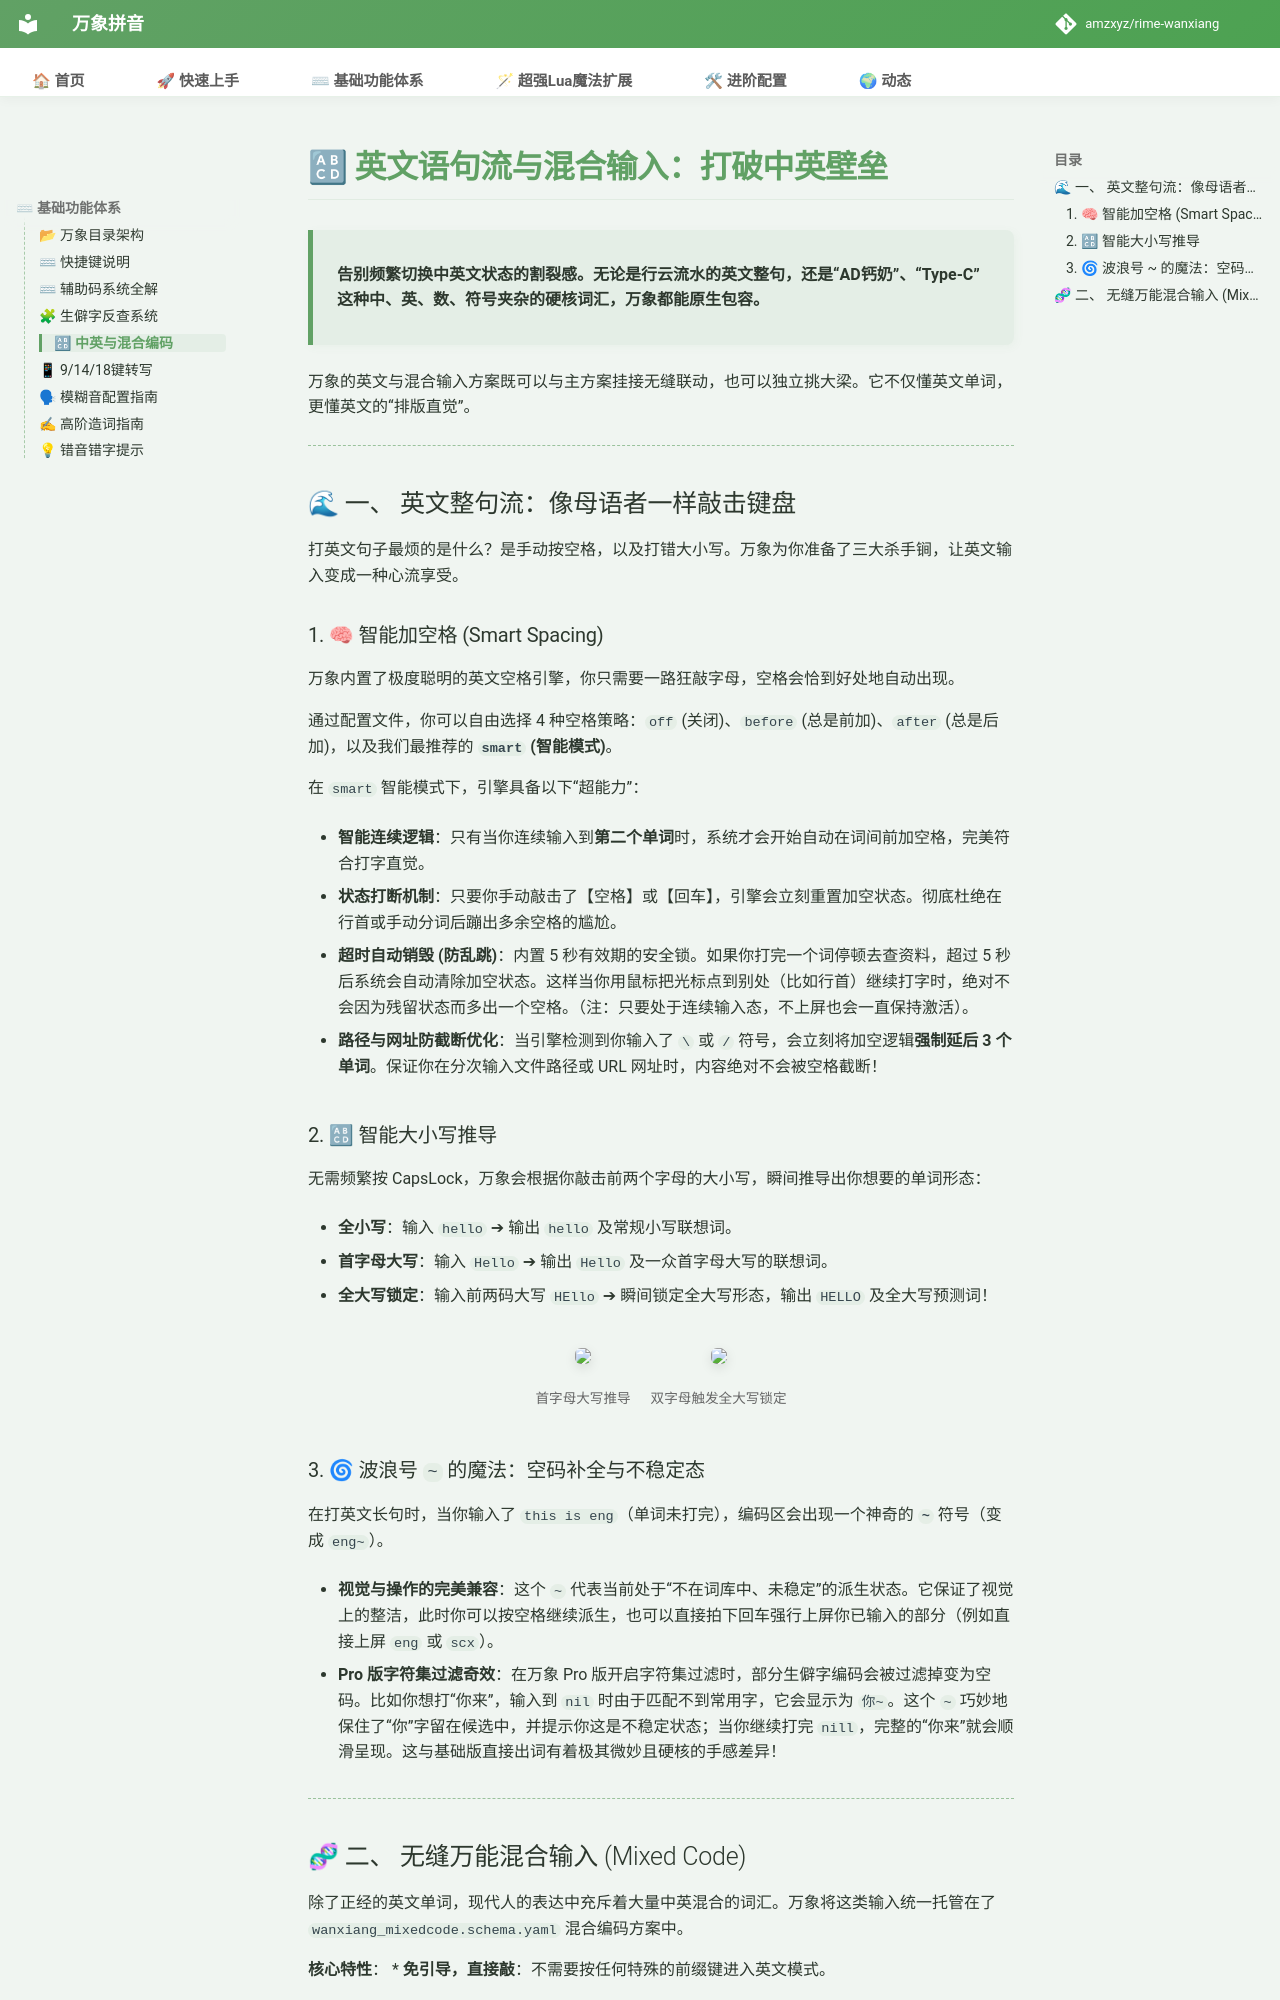

repository: shoudaoshuangpin/rime-wanxiang · page: doc/english/index.html · generator: mkdocs

# 🔠 英文语句流与混合输入：打破中英壁垒

> **告别频繁切换中英文状态的割裂感。无论是行云流水的英文整句，还是“AD钙奶”、“Type-C”这种中、英、数、符号夹杂的硬核词汇，万象都能原生包容。**

万象的英文与混合输入方案既可以与主方案挂接无缝联动，也可以独立挑大梁。它不仅懂英文单词，更懂英文的“排版直觉”。

---

## 🌊 一、 英文整句流：像母语者一样敲击键盘

打英文句子最烦的是什么？是手动按空格，以及打错大小写。万象为你准备了三大杀手锏，让英文输入变成一种心流享受。

### 1. 🧠 智能加空格 (Smart Spacing)

万象内置了极度聪明的英文空格引擎，你只需要一路狂敲字母，空格会恰到好处地自动出现。

通过配置文件，你可以自由选择 4 种空格策略：`off` (关闭)、`before` (总是前加)、`after` (总是后加)，以及我们最推荐的 **`smart` (智能模式)**。

在 `smart` 智能模式下，引擎具备以下“超能力”：

* **智能连续逻辑**：只有当你连续输入到**第二个单词**时，系统才会开始自动在词间前加空格，完美符合打字直觉。

* **状态打断机制**：只要你手动敲击了【空格】或【回车】，引擎会立刻重置加空状态。彻底杜绝在行首或手动分词后蹦出多余空格的尴尬。

* **超时自动销毁 (防乱跳)**：内置 5 秒有效期的安全锁。如果你打完一个词停顿去查资料，超过 5 秒后系统会自动清除加空状态。这样当你用鼠标把光标点到别处（比如行首）继续打字时，绝对不会因为残留状态而多出一个空格。（注：只要处于连续输入态，不上屏也会一直保持激活）。

* **路径与网址防截断优化**：当引擎检测到你输入了 `\` 或 `/` 符号，会立刻将加空逻辑**强制延后 3 个单词**。保证你在分次输入文件路径或 URL 网址时，内容绝对不会被空格截断！

### 2. 🔠 智能大小写推导

无需频繁按 CapsLock，万象会根据你敲击前两个字母的大小写，瞬间推导出你想要的单词形态：

* **全小写**：输入 `hello` ➔ 输出 `hello` 及常规小写联想词。

* **首字母大写**：输入 `Hello` ➔ 输出 `Hello` 及一众首字母大写的联想词。

* **全大写锁定**：输入前两码大写 `HEllo` ➔ 瞬间锁定全大写形态，输出 `HELLO` 及全大写预测词！

<div style="display: flex; gap: 20px; justify-content: center; align-items: center; flex-wrap: wrap; margin-top: 1.5rem; margin-bottom: 1.5rem;">
    <div style="text-align: center;">
        <img src="https://storage.deepin.org/thread/202509260133175234_首字母大写.jpg" style="height: 80px; border-radius: 6px; box-shadow: 0 4px 12px rgba(0,0,0,0.1);">
        <p style="font-size: 0.85em; color: #666; margin-top: 0.8rem;">首字母大写推导</p>
    </div>
    <div style="text-align: center;">
        <img src="https://storage.deepin.org/thread/202509260133175362_双字母大写.jpg" style="height: 80px; border-radius: 6px; box-shadow: 0 4px 12px rgba(0,0,0,0.1);">
        <p style="font-size: 0.85em; color: #666; margin-top: 0.8rem;">双字母触发全大写锁定</p>
    </div>
</div>

### 3. 🌀 波浪号 `~` 的魔法：空码补全与不稳定态

在打英文长句时，当你输入了 `this is eng`（单词未打完），编码区会出现一个神奇的 **`~`** 符号（变成 `eng~`）。

* **视觉与操作的完美兼容**：这个 `~` 代表当前处于“不在词库中、未稳定”的派生状态。它保证了视觉上的整洁，此时你可以按空格继续派生，也可以直接拍下回车强行上屏你已输入的部分（例如直接上屏 `eng` 或 `scx`）。

* **Pro 版字符集过滤奇效**：在万象 Pro 版开启字符集过滤时，部分生僻字编码会被过滤掉变为空码。比如你想打“你来”，输入到 `nil` 时由于匹配不到常用字，它会显示为 `你~`。这个 `~` 巧妙地保住了“你”字留在候选中，并提示你这是不稳定状态；当你继续打完 `nill`，完整的“你来”就会顺滑呈现。这与基础版直接出词有着极其微妙且硬核的手感差异！

---
